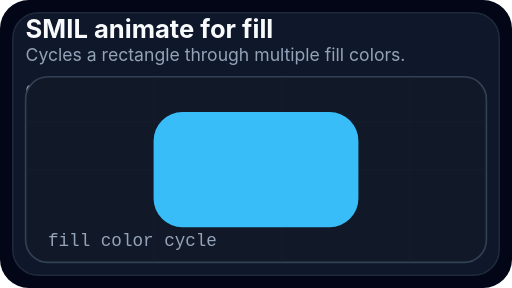
t = 0.00 s
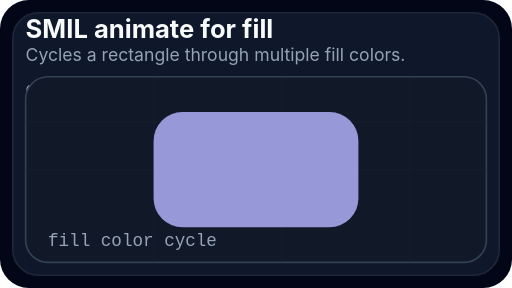
t = 0.50 s
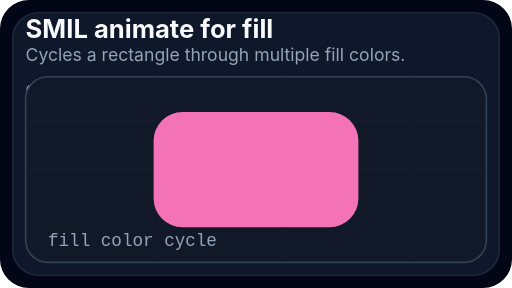
t = 1.00 s
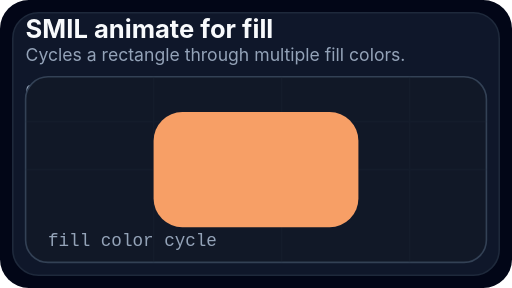
t = 1.50 s
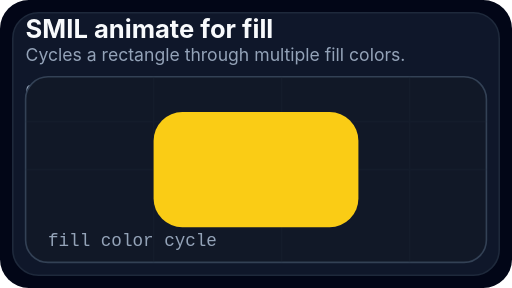
t = 2.00 s
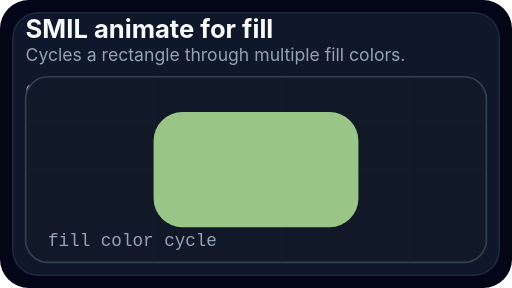
t = 2.50 s

The animated SVG that drew these frames (rendered in a browser with its animation timeline set to each time). Animation: 1 SMIL element (animate=1); one cycle of 3.00 s, repeats indefinitely.

<?xml version="1.0" encoding="UTF-8"?>
<svg xmlns="http://www.w3.org/2000/svg" width="320" height="180" viewBox="0 0 320 180" role="img" aria-labelledby="title desc">
<title id="title">SMIL animate for fill</title>
<desc id="desc">Cycles a rectangle through multiple fill colors.</desc>

<rect width="320" height="180" rx="18" fill="#020617"/>
<rect x="8" y="8" width="304" height="164" rx="16" fill="#0f172a" stroke="#1e293b"/>
<text x="16" y="24" fill="#f8fafc" font-size="16" font-weight="700" font-family="Inter, Arial, sans-serif">SMIL animate for fill</text>
<text x="16" y="38" fill="#94a3b8" font-size="11" font-family="Inter, Arial, sans-serif">Cycles a rectangle through multiple fill colors.</text>
<text x="16" y="60" fill="#94a3b8" font-size="10" font-family="ui-monospace, SFMono-Regular, Menlo, monospace">CANVAS</text>
<text x="82" y="60" fill="#e2e8f0" font-size="10" font-family="ui-monospace, SFMono-Regular, Menlo, monospace">320×180</text>
<rect x="16" y="48" width="288" height="116" rx="14" fill="#111827" stroke="#334155"/>
<g opacity="0.24">
<path d="M16 106 H304" stroke="#1e293b" stroke-width="1"/>
<path d="M16 76 H304" stroke="#1e293b" stroke-width="1"/>
<path d="M96 48 V164" stroke="#1e293b" stroke-width="1"/>
<path d="M176 48 V164" stroke="#1e293b" stroke-width="1"/>
<path d="M256 48 V164" stroke="#1e293b" stroke-width="1"/>
</g>
<text x="30" y="154" fill="#94a3b8" font-size="11" font-family="ui-monospace, SFMono-Regular, Menlo, monospace">fill color cycle</text>
<rect x="96" y="70" width="128" height="72" rx="18" fill="#38bdf8">
  <animate attributeName="fill" values="#38bdf8;#f472b6;#facc15;#38bdf8" dur="3s" repeatCount="indefinite" />
</rect>

</svg>
